Run: headless pygame with SDL's dummy video driver; simulated clock (each Clock.tick advances the game by its frame time, no real sleeping); random seed 0; keys injected as events and as key.get_pressed() state; no mouse input.
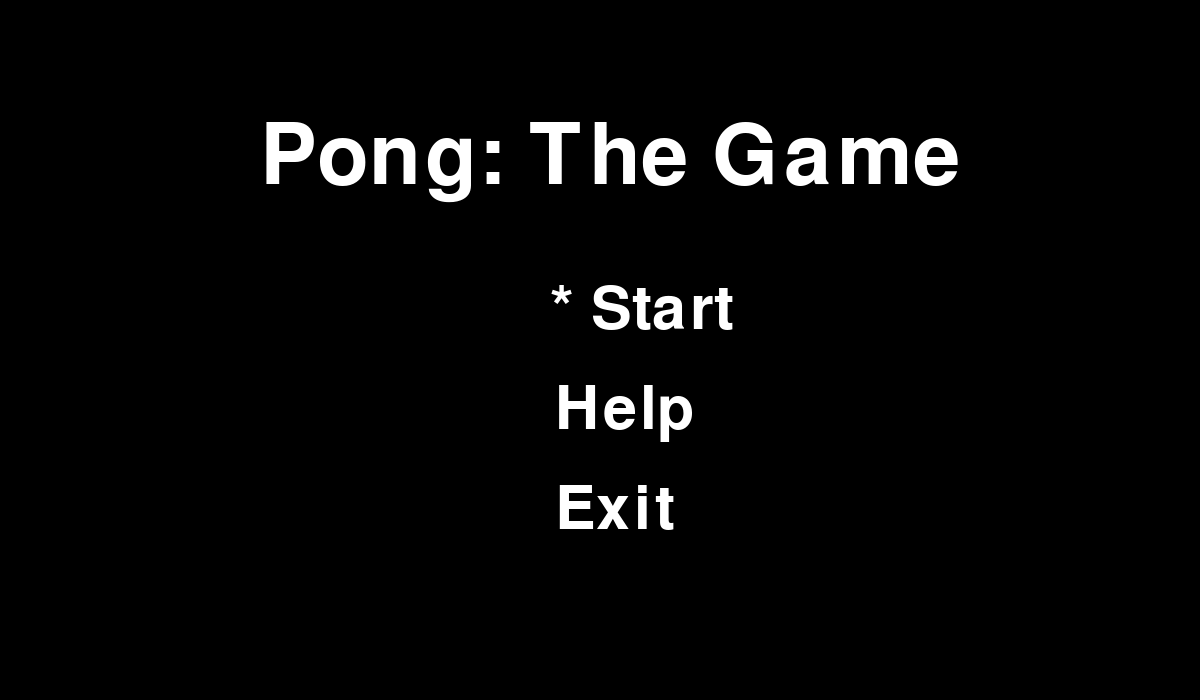
Frame 1 of 4 · flips 1–60 · no input
Frame 2 of 4 · flips 61–180 · tapped SPACE, RETURN · held RIGHT (→), D · screen unchanged from frame 1, image omitted
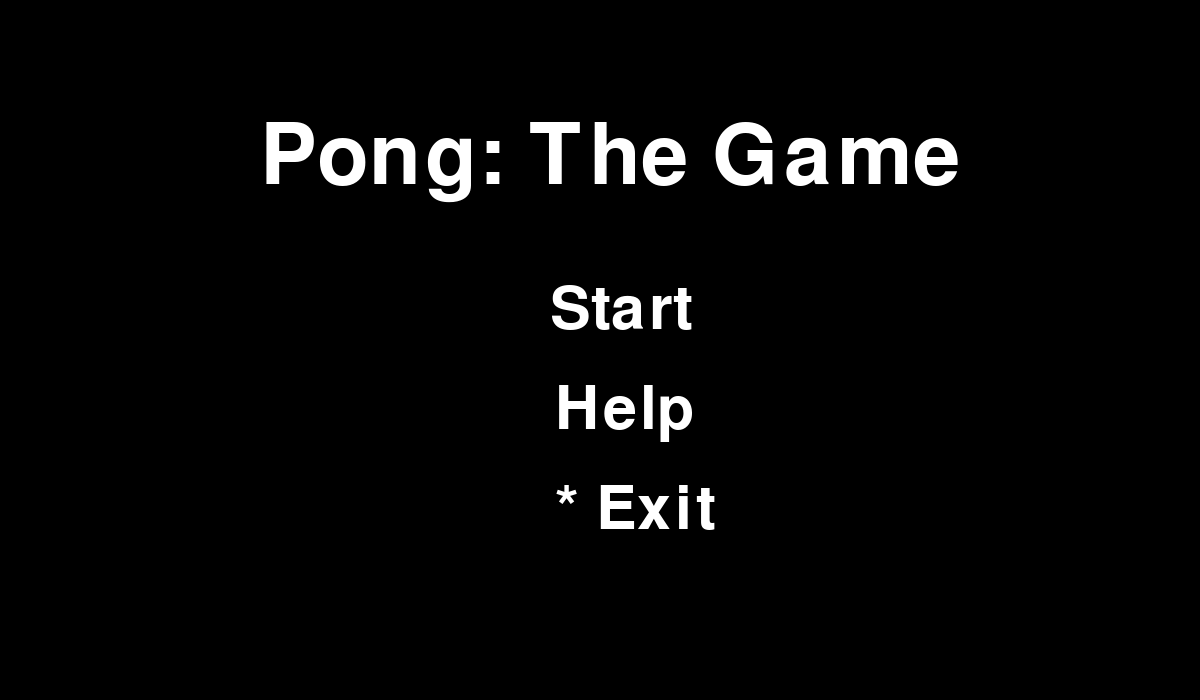
Frame 3 of 4 · flips 181–300 · held DOWN (↓), S
Frame 4 of 4 · flips 301–420 · held LEFT (←), A, UP (↑), W · screen same as frame 1, image omitted

The pygame program that drew these frames:

import random
import pygame

class paddle:
    def __init__(self, start, color=(255,255,255)):
        self.pos = start
        self.color = color

    def move(self, dirn):
        self.dirn = dirn
        self.pos = (self.pos[0], self.pos[1] + self.dirn)

    def draw(self, surface):
        pygame.draw.rect(surface, self.color, (self.pos[0], self.pos[1], 20, 100))

class ball:
    def __init__(self, color=(255,255,255)):
        self.color = color
        self.pos = (width/2, height/2)
        self.dirnx = random.choice([1, -1])
        self.dirny = random.choice([1,-1])
        self.dirn = random.choice([0.3,0.35,0.4,0.45,0.5,0.55,0.6])
        self.dirn = (self.dirn, 0.6-self.dirn)

    def draw(self, surface):
        self.pos = (self.pos[0]+self.dirnx*self.dirn[0], self.pos[1]+self.dirny*self.dirn[1])
        if self.pos[1] <= 0 or self.pos[1] >= height:
            self.dirny *= -1
        if self.pos[0] > 39 and self.pos[0] < 41 and self.pos[1] > (p1.pos[1]-10) and self.pos[1] < (p1.pos[1]+110):
            self.dirn = random.choice([0.05,0.1,0.15,0.2,0.25,0.3,0.35,0.4,0.45,0.5,0.55,0.6])
            self.dirn = (self.dirn, 0.6-self.dirn)
            self.dirnx = 1
            if (self.pos[1] > (p1.pos[1]-10) and self.pos[1] < (p1.pos[1]+40)) or (self.pos[1] > (p1.pos[1]+60) and self.pos[1] < (p1.pos[1]+110)):
                self.dirny *= -1
        elif self.pos[0] < width-55 and self.pos[0] > width-57 and self.pos[1] > (p2.pos[1]-10) and self.pos[1] < (p2.pos[1]+109):
            self.dirn = random.choice([0.05,0.1,0.15,0.2,0.25,0.3,0.35,0.4,0.45,0.5,0.55,0.6])
            self.dirn = (self.dirn, 0.6-self.dirn)
            self.dirnx = -1
            if (self.pos[1] > (p2.pos[1]-10) and self.pos[1] < (p2.pos[1]+40)) or (self.pos[1] > (p2.pos[1]+60) and self.pos[1] < (p2.pos[1]+110)):
                self.dirny *= -1
        elif self.pos[0] < 0 or self.pos[0] > width:
            state = 'HELP'
            window.fill((0,0,0))
            font = pygame.font.SysFont(None, 50)
            if self.pos[0]<0:
                text = font.render("Player two wins!", True, (255,255,255))
                window.blit(text,[width/6 + 30, height/5 + 70])
            else: 
                text = font.render("Player one wins!", True, (255,255,255))
                window.blit(text,[width/6 + 30, height/5 + 70])
            font = pygame.font.SysFont(None, 30)
            text = font.render("Press the 'b' key to return", True, (255,255,255))
            window.blit(text,[width-300, height-50])
            pygame.display.update()
            while True:
                pygame.event.get()
                for event in pygame.event.get():
                    if event.type == pygame.QUIT:
                        pygame.quit()
                keys = pygame.key.get_pressed()
                if keys[pygame.K_b]:
                    start()
        
        pygame.draw.ellipse(surface, self.color, (self.pos[0], self.pos[1], 20, 20))

def keyboard():
    global current_option, state
    for event in pygame.event.get():
        if event.type == pygame.QUIT:
            pygame.quit()

    keys = pygame.key.get_pressed()
    if state == 'START':
        if keys[pygame.K_RETURN] and current_option == 'Start':
            play()
            return
        elif keys[pygame.K_RETURN] and current_option == 'Help':
            state = 'HELP'
            window.fill((0,0,0))
            font = pygame.font.SysFont(None, 50)
            text = font.render("Player one uses the 'w' and 'a' keys to move", True, (255,255,255))
            window.blit(text,[width/6 + 30, height/5 + 70])
            text = font.render("Player two uses the arrow keys to move", True, (255,255,255))
            window.blit(text,[width/6 + 50, height/5+2*70])
            text = font.render('Use your paddles to block the ball', True, (255,255,255))
            window.blit(text,[width/6 + 90, height/5+3*70])
            text = font.render("Get the ball past your opponent's paddle to win", True, (255,255,255))
            window.blit(text,[width/6, height/5+4*70])
            font = pygame.font.SysFont(None, 30)
            text = font.render("Press the 'b' key to return", True, (255,255,255))
            window.blit(text,[width-300, height-50])
            pygame.display.update()
            while True:
                pygame.event.get()
                keyboard()
                for event in pygame.event.get():
                    if event.type == pygame.QUIT:
                        pygame.quit()
        elif keys[pygame.K_RETURN] and current_option == 'Exit':
            pygame.quit()
        elif keys[pygame.K_UP] and (current_option == options_list[2][2:] or current_option == options_list[1][2:]):
            index = options_list.index('* '+current_option)
            options_list[index] = current_option
            current_option = options_list[index-1]
            options_list[index-1] = '* '+options_list[index-1]
            pygame.time.delay(125)
        elif keys[pygame.K_DOWN] and (current_option == options_list[0][2:] or current_option == options_list[1][2:]):
            index = options_list.index('* '+current_option)
            options_list[index] = current_option
            current_option = options_list[index+1]
            options_list[index+1] = '* '+options_list[index+1]
            pygame.time.delay(125)    
    elif state == 'PLAY':
        if keys[pygame.K_UP] and p2.pos[1] >= 0 and state == 'PLAY':
            p2.move(-0.4) 
        if keys[pygame.K_DOWN] and p2.pos[1] <= (height - 100) and state == 'PLAY':
            p2.move(0.4)
        if keys[pygame.K_w] and p1.pos[1] >= 0 and state == 'PLAY':
            p1.move(-0.4)
        if keys[pygame.K_s] and p1.pos[1] <= (height - 100) and state == 'PLAY':
            p1.move(0.4)
    elif state == 'HELP':
        if keys[pygame.K_b]:
            start()
            return

def redrawWindow(s):
    s.fill((0, 0, 0))
    p1.draw(s)
    p2.draw(s)
    pongball.draw(s)
    pygame.display.update()

def play():
    global p1, p2, state, pongball
    p1 = paddle((20, 270))
    p2 = paddle((width-40, 270))
    pongball = ball()
    state = 'PLAY'
    for i in ['3','2','1']:
        window.fill((0,0,0))
        font = pygame.font.SysFont(None, 300)
        text = font.render(i, True, (255,255,255))
        window.blit(text,[width/2 -50, height/2 - 125])
        pygame.display.update()
        pygame.time.delay(1000)

    while True:
        pygame.event.get()
        redrawWindow(window)
        keyboard()

def start():
    pygame.init()
    global width, height, window, state, start_text, help_text, exit_text, current_option, options_list
    width = 1200
    height = 700
    state = 'START'
    window = pygame.display.set_mode((width, height))
    current_option = 'Start'
    options_list = ['* Start', 'Help', 'Exit']

    while True: 
        keyboard()
        window.fill((0,0,0))
        font = pygame.font.SysFont(None, 125)
        text = font.render('Pong: The Game', True, (255,255,255))
        window.blit(text,[width/2-340, height/6])
        font = pygame.font.SysFont(None, 90)
        text = font.render(options_list[0], True, (255,255,255))
        window.blit(text,[width/2 - 50, height/2.5])
        text = font.render(options_list[1], True, (255,255,255))
        window.blit(text,[width/2 - 45, height/2.5+(height/7)])
        text = font.render(options_list[2], True, (255,255,255))
        window.blit(text,[width/2 - 45, height/2.5+2*(height/7)])
        pygame.display.update()

start()
